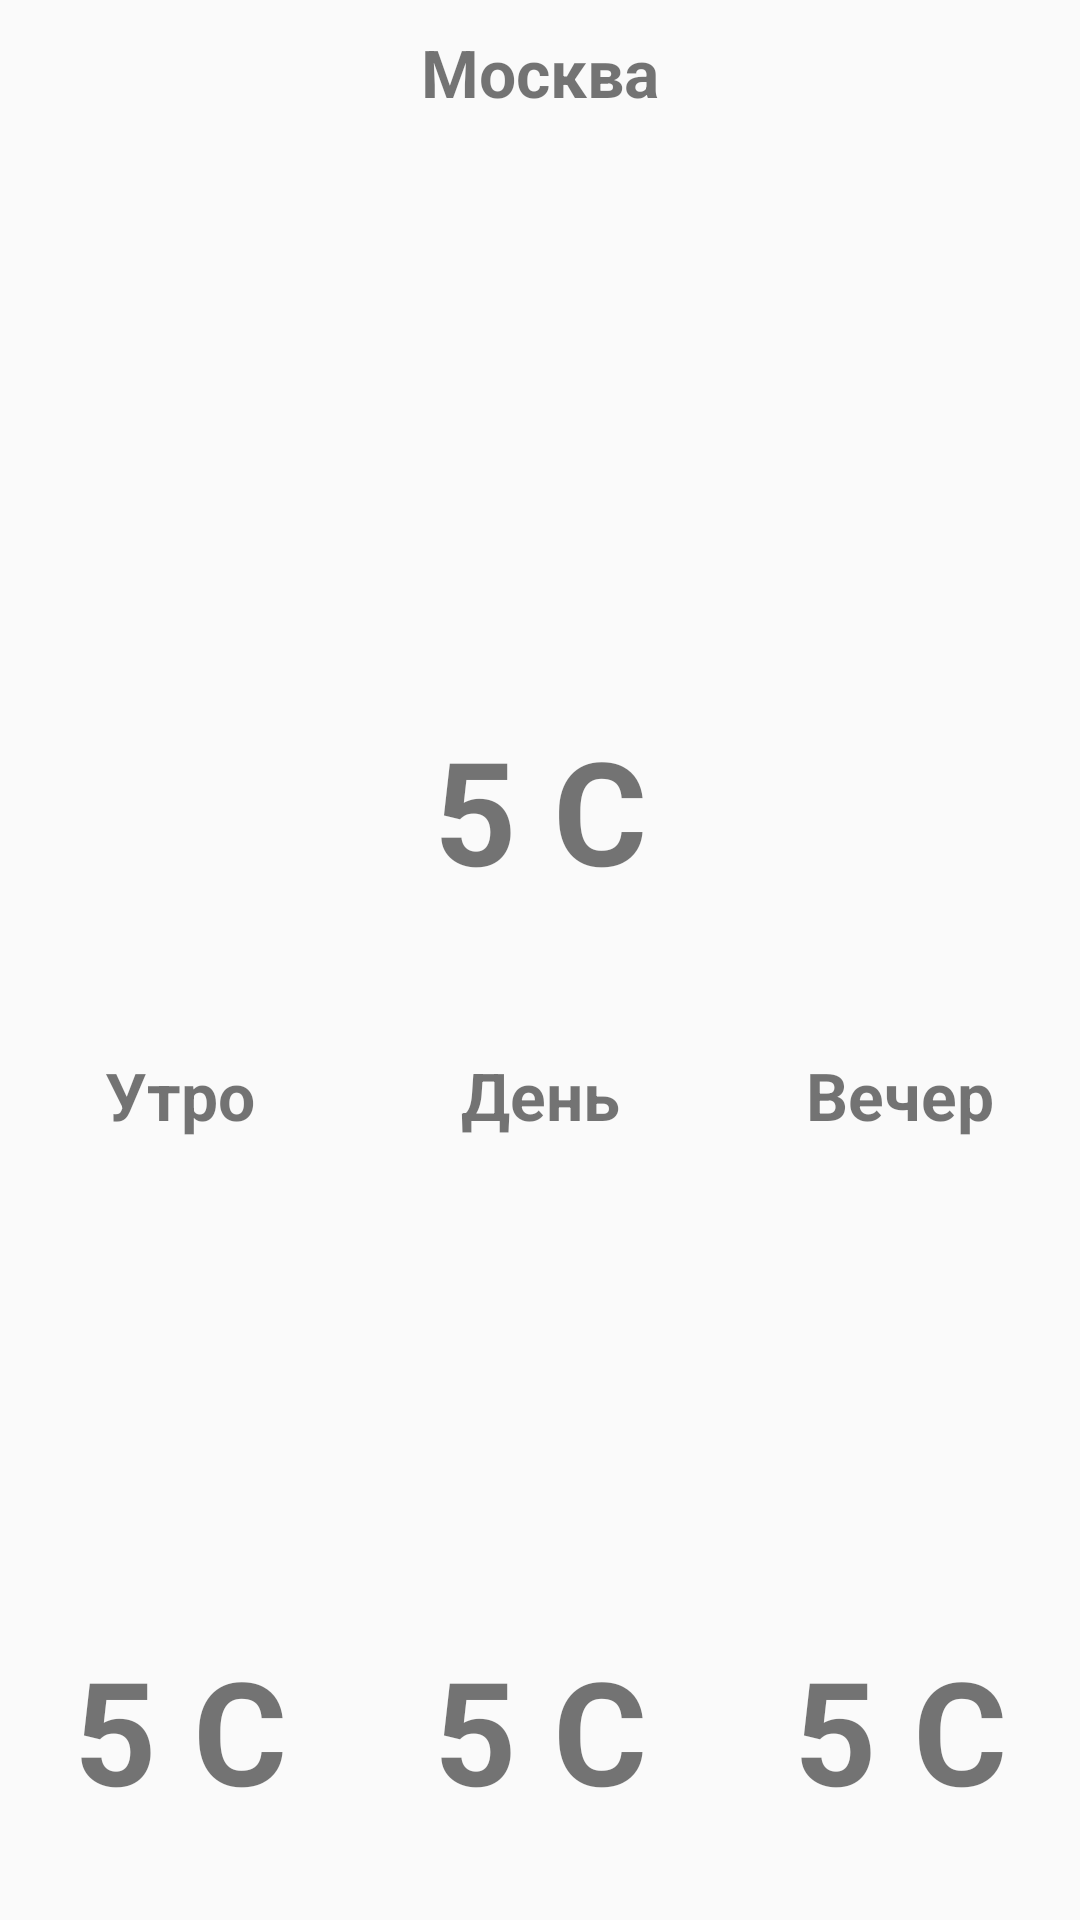

Reconstruct the res/layout file that produces this screen, plus the resources it refers to.
<!-- AndroidManifest.xml: application theme AppTheme.NoActionBar -->
<!-- res/layout/fragment_curr_location.xml -->
<?xml version="1.0" encoding="utf-8"?>
<layout xmlns:android="http://schemas.android.com/apk/res/android">

    <LinearLayout
        android:id="@+id/current_location_layout"
        android:layout_width="match_parent"
        android:layout_height="match_parent"
        android:orientation="vertical">

        <TextView
            android:id="@+id/city_name"
            android:layout_width="match_parent"
            android:layout_height="@dimen/curr_location_height"
            android:gravity="center"
            android:text="Москва"
            android:textSize="22sp"
            android:textStyle="bold" />

        <LinearLayout
            android:id="@+id/current_location_info"
            android:layout_width="match_parent"
            android:layout_height="match_parent"
            android:layout_below="@+id/city_name"
            android:layout_weight="1"
            android:orientation="vertical">

            <ImageView
                android:id="@+id/picture"
                android:layout_width="match_parent"
                android:layout_height="match_parent"
                android:layout_weight="1"/>

            <TextView
                android:id="@+id/temputure"
                android:layout_width="match_parent"
                android:layout_height="match_parent"
                android:layout_weight="1"
                android:gravity="center"
                android:text="5 C"
                android:textSize="48sp"
                android:textStyle="bold" />
        </LinearLayout>

        <LinearLayout
            android:id="@+id/weather_of_day"
            android:layout_width="match_parent"
            android:layout_height="match_parent"
            android:layout_below="@+id/current_location_info"
            android:layout_weight="1"
            android:orientation="vertical">

            <LinearLayout
                android:id="@+id/times_of_day"
                android:layout_width="match_parent"
                android:layout_height="match_parent"
                android:layout_weight="3"
                android:orientation="horizontal">

                <TextView
                    android:id="@+id/morning"
                    android:layout_width="match_parent"
                    android:layout_height="match_parent"
                    android:layout_weight="1"
                    android:gravity="center"
                    android:text="Утро"
                    android:textSize="22sp"
                    android:textStyle="bold" />

                <TextView
                    android:id="@+id/afternoon"
                    android:layout_width="match_parent"
                    android:layout_height="match_parent"
                    android:layout_weight="1"
                    android:gravity="center"
                    android:text="День"
                    android:textSize="22sp"
                    android:textStyle="bold" />

                <TextView
                    android:id="@+id/evening"
                    android:layout_width="match_parent"
                    android:layout_height="match_parent"
                    android:layout_weight="1"
                    android:gravity="center"
                    android:text="Вечер"
                    android:textSize="22sp"
                    android:textStyle="bold" />

            </LinearLayout>

            <LinearLayout
                android:id="@+id/weather_pic"
                android:layout_width="match_parent"
                android:layout_height="match_parent"
                android:layout_weight="2"
                android:orientation="horizontal">

                <ImageView
                    android:id="@+id/pic_morning"
                    android:layout_width="match_parent"
                    android:layout_height="match_parent"
                    android:layout_weight="1" />

                <ImageView
                    android:id="@+id/pic_afternoon"
                    android:layout_width="match_parent"
                    android:layout_height="match_parent"
                    android:layout_weight="1" />

                <ImageView
                    android:id="@+id/pic_evening"
                    android:layout_width="match_parent"
                    android:layout_height="match_parent"
                    android:layout_weight="1" />

            </LinearLayout>

            <LinearLayout
                android:id="@+id/day_temp"
                android:layout_width="match_parent"
                android:layout_height="match_parent"
                android:layout_weight="2"
                android:orientation="horizontal">

                <TextView
                    android:id="@+id/temputure_morning"
                    android:layout_width="match_parent"
                    android:layout_height="match_parent"
                    android:layout_weight="1"
                    android:gravity="center"
                    android:text="5 C"
                    android:textSize="48sp"
                    android:textStyle="bold" />

                <TextView
                    android:id="@+id/temputure_afternoon"
                    android:layout_width="match_parent"
                    android:layout_height="match_parent"
                    android:layout_weight="1"
                    android:gravity="center"
                    android:text="5 C"
                    android:textSize="48sp"
                    android:textStyle="bold" />

                <TextView
                    android:id="@+id/temputure_evening"
                    android:layout_width="match_parent"
                    android:layout_height="match_parent"
                    android:layout_weight="1"
                    android:gravity="center"
                    android:text="5 C"
                    android:textSize="48sp"
                    android:textStyle="bold" />

            </LinearLayout>
        </LinearLayout>

    </LinearLayout>
</layout>
<!-- resources referenced by this layout -->
<resources>
  <dimen name="curr_location_height">48dp</dimen>
  <style name="AppTheme.NoActionBar">
          <item name="windowActionBar">false</item>
          <item name="windowNoTitle">true</item>
      </style>
</resources>
